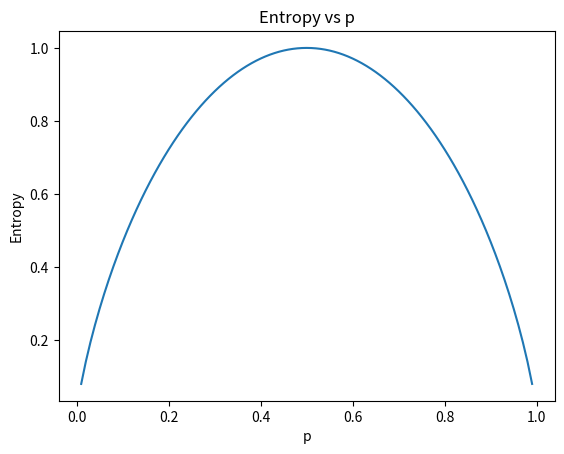

The script that saved this image:
import numpy as np
import matplotlib.pyplot as plt

p = np.arange(0.01, 1, 0.01)
entropy = -p * np.log2(p) - (1 - p) * np.log2(1 - p)
plt.plot(p, entropy)
plt.xlabel('p')
plt.ylabel('Entropy')
plt.title('Entropy vs p')
plt.show()
